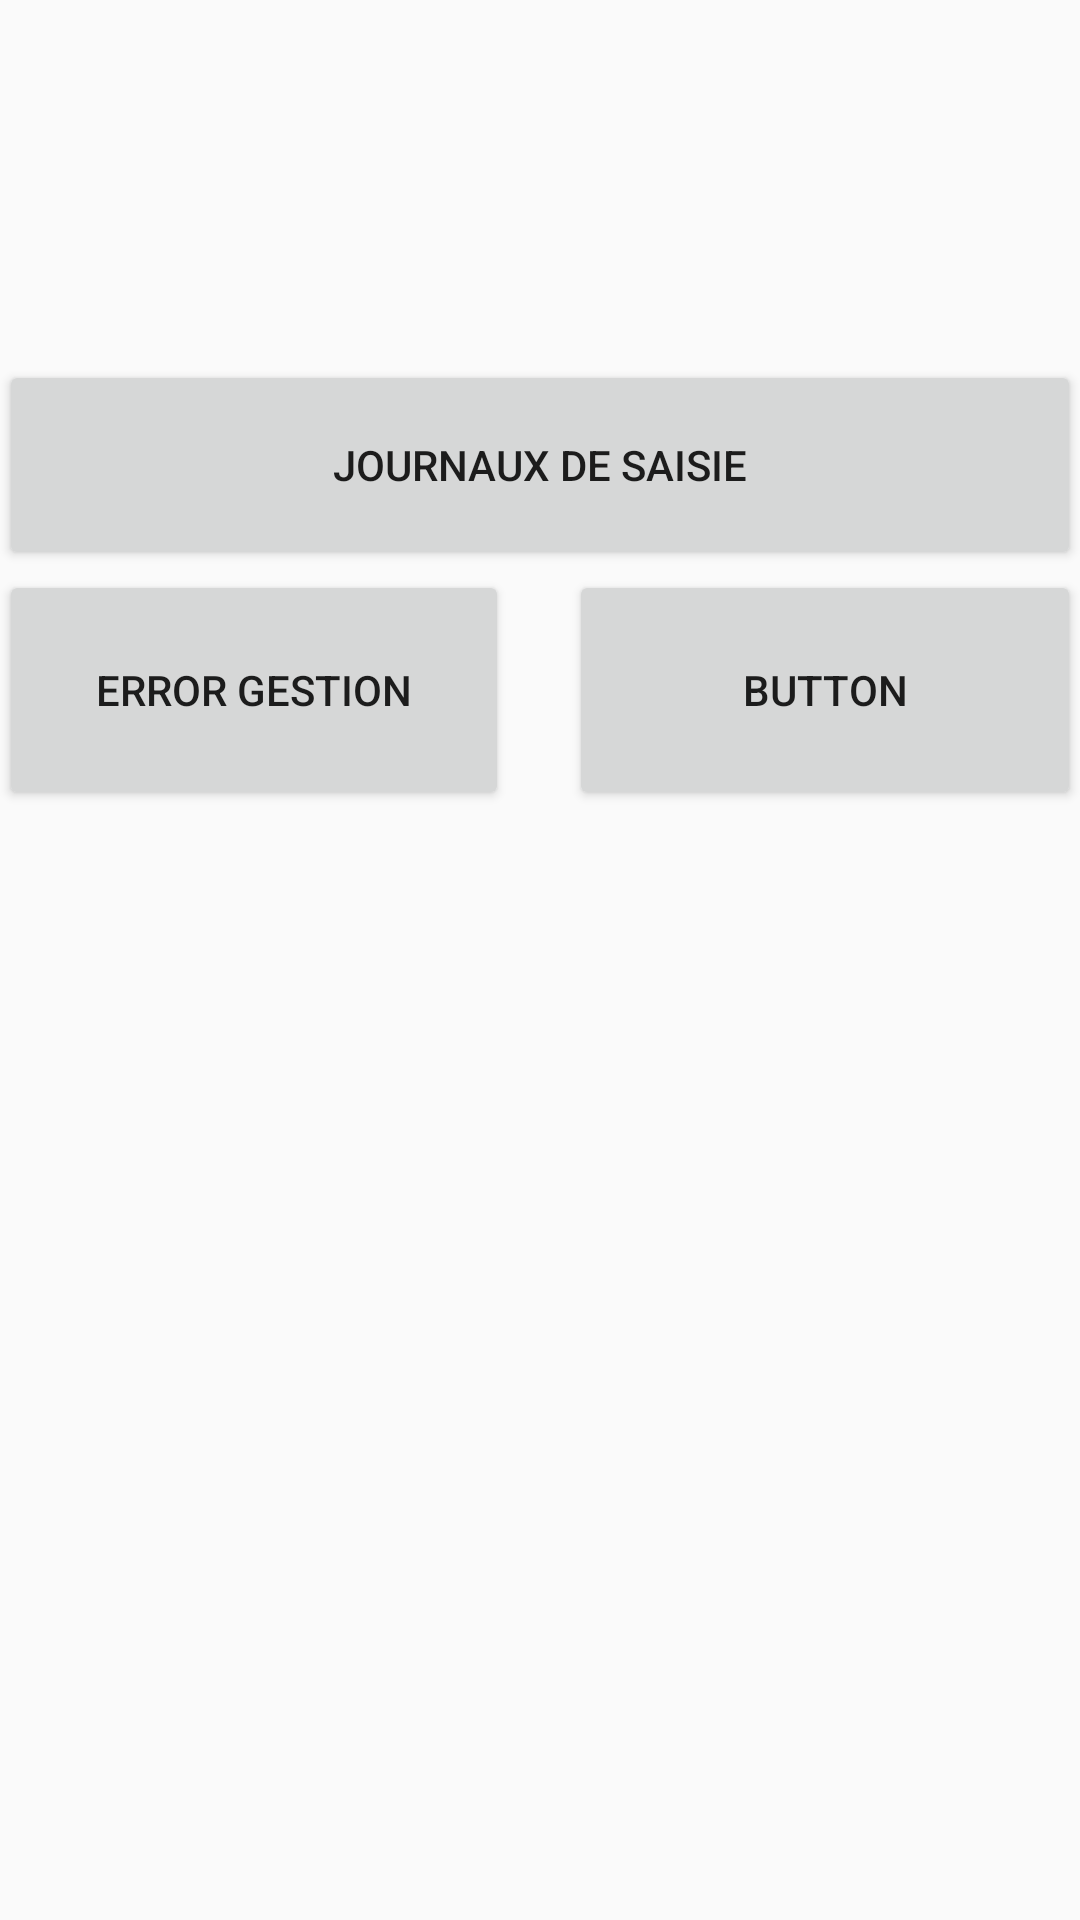

Layout XML and referenced resources for this Android screen:
<!-- AndroidManifest.xml: application theme AppTheme -->
<!-- res/layout/activity_home.xml -->
<?xml version="1.0" encoding="utf-8"?>
<RelativeLayout xmlns:android="http://schemas.android.com/apk/res/android"
    xmlns:tools="http://schemas.android.com/tools"
    android:id="@+id/activity_home"
    android:layout_width="match_parent"
    android:layout_height="match_parent"
    android:paddingBottom="@dimen/activity_vertical_margin"
    android:paddingLeft="@dimen/activity_horizontal_margin"
    android:paddingRight="@dimen/activity_horizontal_margin"
    android:paddingTop="@dimen/activity_vertical_margin"
    tools:context="com.secodi.it_solution.secodi.HomeActivity">

    <Button
        android:id="@+id/jrnauxSaisie"
        android:layout_width="match_parent"
        android:layout_height="70dp"
        android:layout_alignParentEnd="true"
        android:layout_alignParentStart="true"
        android:layout_alignParentTop="true"
        android:layout_marginTop="120dp"
        android:text="@string/jrnauxSaisie" />

    <Button
        android:id="@+id/gestErreur"
        android:layout_width="170dp"
        android:layout_height="80dp"
        android:layout_alignParentStart="true"
        android:layout_below="@+id/jrnauxSaisie"
        android:text="@string/gestErreur" />

    <Button
        android:id="@+id/button4"
        android:layout_width="match_parent"
        android:layout_height="80dp"
        android:layout_alignBottom="@+id/gestErreur"
        android:layout_alignParentEnd="true"
        android:layout_marginLeft="20dp"
        android:layout_toRightOf="@id/gestErreur"
        android:text="Button" />
</RelativeLayout>
<!-- resources referenced by this layout -->
<resources>
  <string name="gestErreur">Error gestion</string>
  <string name="jrnauxSaisie">Journaux de saisie</string>
  <style name="AppTheme" parent="Theme.AppCompat.Light.DarkActionBar">
          
          <item name="colorPrimary">@color/colorPrimary</item>
          <item name="colorPrimaryDark">@color/colorPrimaryDark</item>
          <item name="colorAccent">@color/colorAccent</item>
      </style>
  <color name="colorPrimary">#35bc45</color>
  <color name="colorPrimaryDark">#259736</color>
  <color name="colorAccent">#FF4081</color>
</resources>
